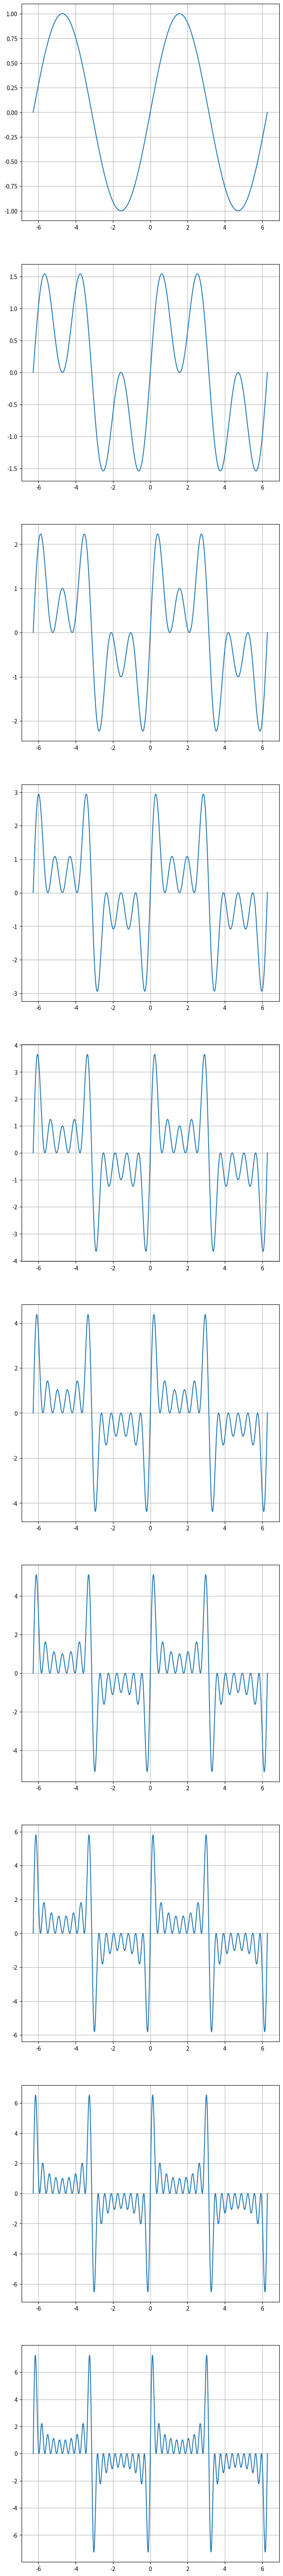

Reproduce this figure in Python.
import numpy as np
import matplotlib.pyplot as plt


def basic_sin(k, x):
    return np.sin((2 * k - 1) * x)


def main():
    N = 1000
    n = 10
    x = np.linspace(-2 * np.pi, 2 * np.pi, num=N)
    # y = np.array([basic_sin(k, x) for k in range(1, 7)])
    # s = np.cumsum(y, axis=1)
    s = np.zeros(N)
    plt.figure(figsize=(8, 8 * n))
    for k in range(1, 1 + n):
        y = basic_sin(k, x)
        s += y
        plt.subplot(n, 1, k)
        plt.plot(x, s)
        plt.grid(True)

    plt.show()


if __name__ == '__main__':
    main()
